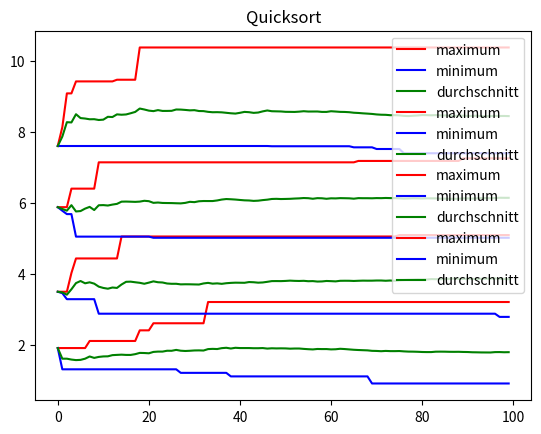

Here is the Python script that generated this plot:
__author__ = "Qianli Wang und Nazar Sopiha"
__copyright__ = "Copyright (c) 2019 qiaw99"
# https://github.com/qiaw99/WS2019-20/blob/master/LICENSE

#!/usr/bin/env python
# -*- coding: utf-8 -*-

import random
import numpy as np
import matplotlib.pyplot as plt

# Aufgabe 3
def quicksort(A, low, high):
    global counter 
    if low < high:
        counter += 1
        m = partition(A, low, high)
        quicksort(A, low, m - 1)
        quicksort(A, m + 1, high)
    return A
        
def partition(A, low, high):
    global counter 
    pivot = A[low]
    i = low
    for j in range(low + 1, high + 1):
        if A[j] < pivot:
            counter += 1
            i = i + 1
            A[i], A[j] = A[j], A[i]
    A[i], A[low] = A[low], A[i]
    return i

def private_quicksort(A):
    global counter 
    counter = 0
    
    return (quicksort(A, 0, len(A) - 1), counter)
    
def main():
    for k in range(1, 5):
        ls = []
        #lists which store counters for each sort-algorithms
        helper1 = []

        maximum1 = []
        minimum1 = []
        durchschnitt1 = []
        for i in range(100):
            temp = [random.random() for j in range(10**k)]
            ls.append(temp)
            
            ######
            a, b = private_quicksort(temp)
            helper1.append(b / 10**k)
            
            maximum1.append(max(helper1))
            minimum1.append(min(helper1))
            durchschnitt1.append(sum(helper1) / len(helper1))
           

        print("Waiting for the result... with length ", 10**k)
        print(len(maximum1))
        x1 = np.arange(0, 100)    
        y1 = np.array(maximum1)

        plt.title("Quicksort")
        #plt.subplot(1, 1, 1)
        plt.plot(x1, y1, 'r', label = "maximum")
        
        y2 = np.array(minimum1)
        plt.plot(x1, y2, 'b', label = "minimum") 
        
        y3 = np.array(durchschnitt1)
        plt.plot(x1, y3, 'g', label = "durchschnitt") 
        plt.legend(loc = 'upper right')
        plt.show()

if __name__ == '__main__':
    main()
